Run: headless pygame with SDL's dummy video driver; simulated clock (each Clock.tick advances the game by its frame time, no real sleeping); random seed 0; keys injected as events and as key.get_pressed() state; no mouse input.
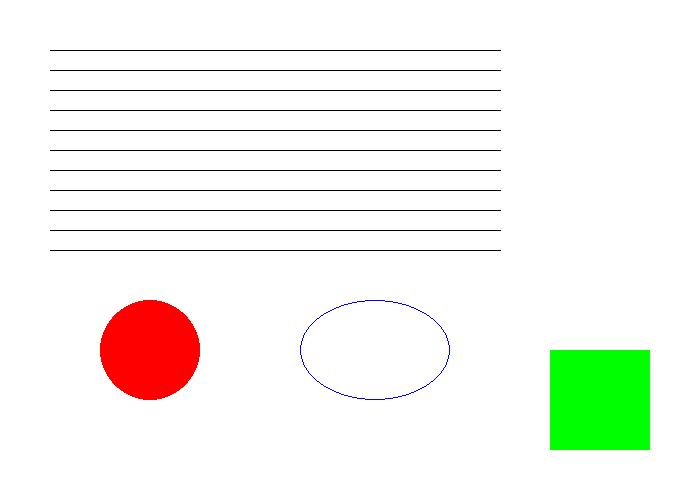
Frame 1 of 4 · flips 1–60 · no input
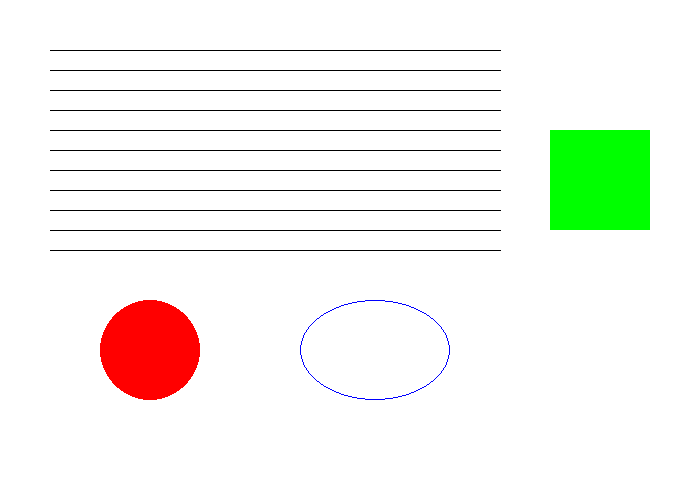
Frame 2 of 4 · flips 61–180 · tapped SPACE, RETURN · held RIGHT (→), D
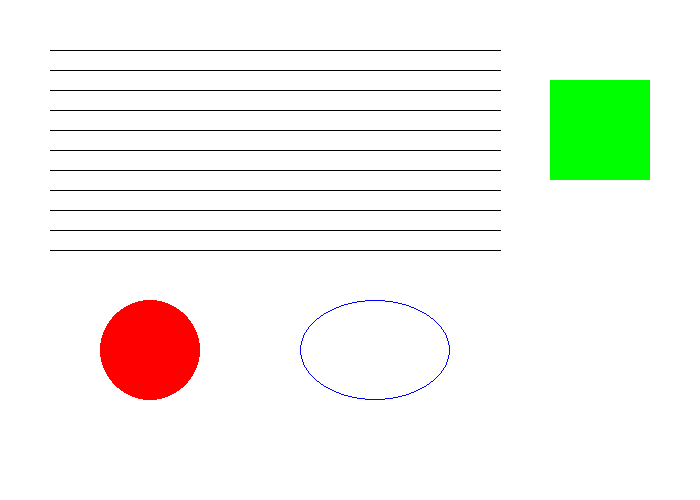
Frame 3 of 4 · flips 181–300 · held DOWN (↓), S
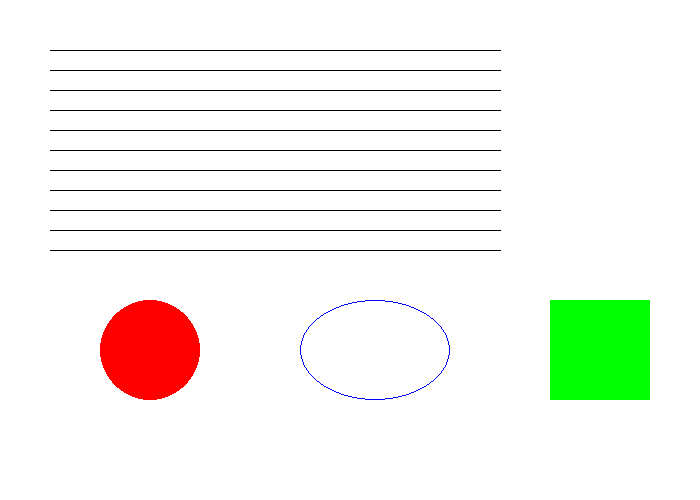
Frame 4 of 4 · flips 301–420 · held LEFT (←), A, UP (↑), W

The pygame program that drew these frames:

# Examples of using graphics with pygame

# import the pygame module, so you can use it
import pygame
import time

BLACK = (  0,   0,   0)
WHITE = (255, 255, 255)
BLUE =  (  0,   0, 255)
GREEN = (  0, 255,   0)
RED =   (255,   0,   0)

# initialize the pygame module
pygame.init()
# initial position
x = 550
y = 50
width = 700
height = 500
# initial direction
dx = 0
dy = 5


# create a surface on screen that has the size of 700 x 500 with a caption
screen = pygame.display.set_mode((700, 500))
pygame.display.set_caption("Our First Graphics Demo")

# define a variable to control the main loop
running = True

# main loop
while running:
    # event handling, gets all event from the event queue
    for event in pygame.event.get():
        # only do something if the event is of type QUIT
        if event.type == pygame.QUIT:
            # change the value to False, to exit the main loop
            running = False

    # Clear the screen and set the screen background
    screen.fill(WHITE)

    # update square's y position with direction
    y += dy
    # check bounds
    if y < 0 or y + 100 > height:
        dy = -dy

    # Draw a line with color black and width 1 on the screen
    pygame.draw.line(screen, BLACK, (50, 50), (500, 50), 1)

    # Draw a Rectangle(Square) with color green on the screen
    # and move it up and down
    pygame.draw.rect(screen, GREEN, [x, y, 100, 100])

    # Draw a circle with red fill
    pygame.draw.circle(screen, RED, (150, 350), 50)

    # Draw an ellipse with blue outline
    pygame.draw.ellipse(screen, BLUE, [300, 300, 150, 100], 1)

    # draw several lines on the screen in a loop
    for i in range(10):
        offset = 20
        y1 = 50 + offset * (i + 1)
        y2 = 50 + offset * (i + 1)
        pygame.draw.line(screen, BLACK, (50, y1), (500, y2), 1)

    # Update the screen
    pygame.display.update()
    time.sleep(0.01)


# Exit pygame when hit here
pygame.quit()
